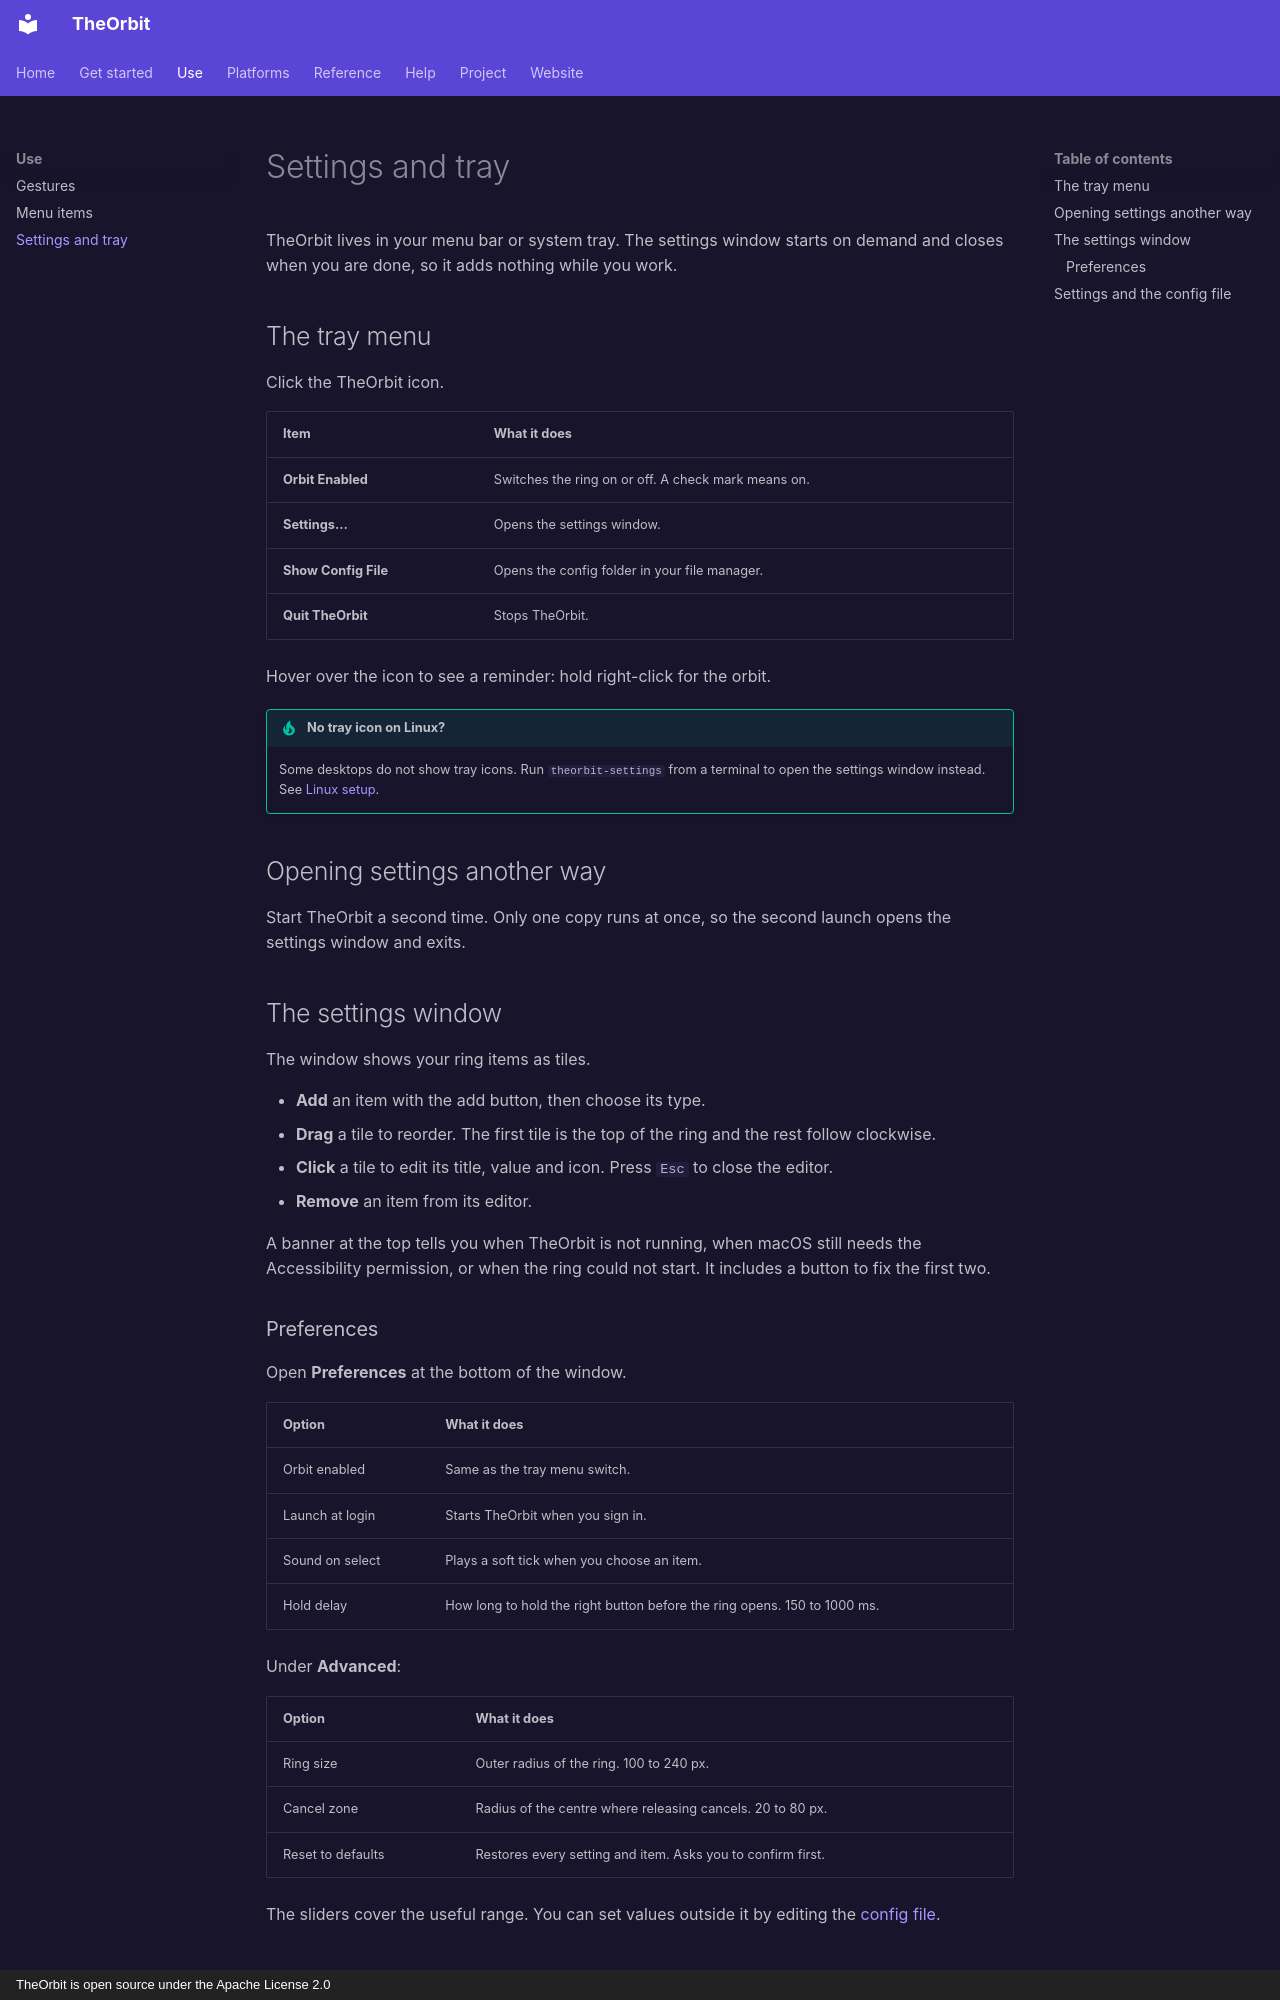

repository: geniussingare/theOrbit · page: usage/settings/index.html · generator: mkdocs · copyright: TheOrbit is open source under the Apache License 2.0

# Settings and tray

TheOrbit lives in your menu bar or system tray. The settings window starts on demand and closes when you are done, so it adds nothing while you work.

## The tray menu

Click the TheOrbit icon.

| Item | What it does |
| --- | --- |
| **Orbit Enabled** | Switches the ring on or off. A check mark means on. |
| **Settings…** | Opens the settings window. |
| **Show Config File** | Opens the config folder in your file manager. |
| **Quit TheOrbit** | Stops TheOrbit. |

Hover over the icon to see a reminder: hold right-click for the orbit.

!!! tip "No tray icon on Linux?"
    Some desktops do not show tray icons. Run `theorbit-settings` from a terminal to open the settings window instead. See [Linux setup](../platforms/linux.md).

## Opening settings another way

Start TheOrbit a second time. Only one copy runs at once, so the second launch opens the settings window and exits.

## The settings window

The window shows your ring items as tiles.

- **Add** an item with the add button, then choose its type.
- **Drag** a tile to reorder. The first tile is the top of the ring and the rest follow clockwise.
- **Click** a tile to edit its title, value and icon. Press `Esc` to close the editor.
- **Remove** an item from its editor.

A banner at the top tells you when TheOrbit is not running, when macOS still needs the Accessibility permission, or when the ring could not start. It includes a button to fix the first two.
